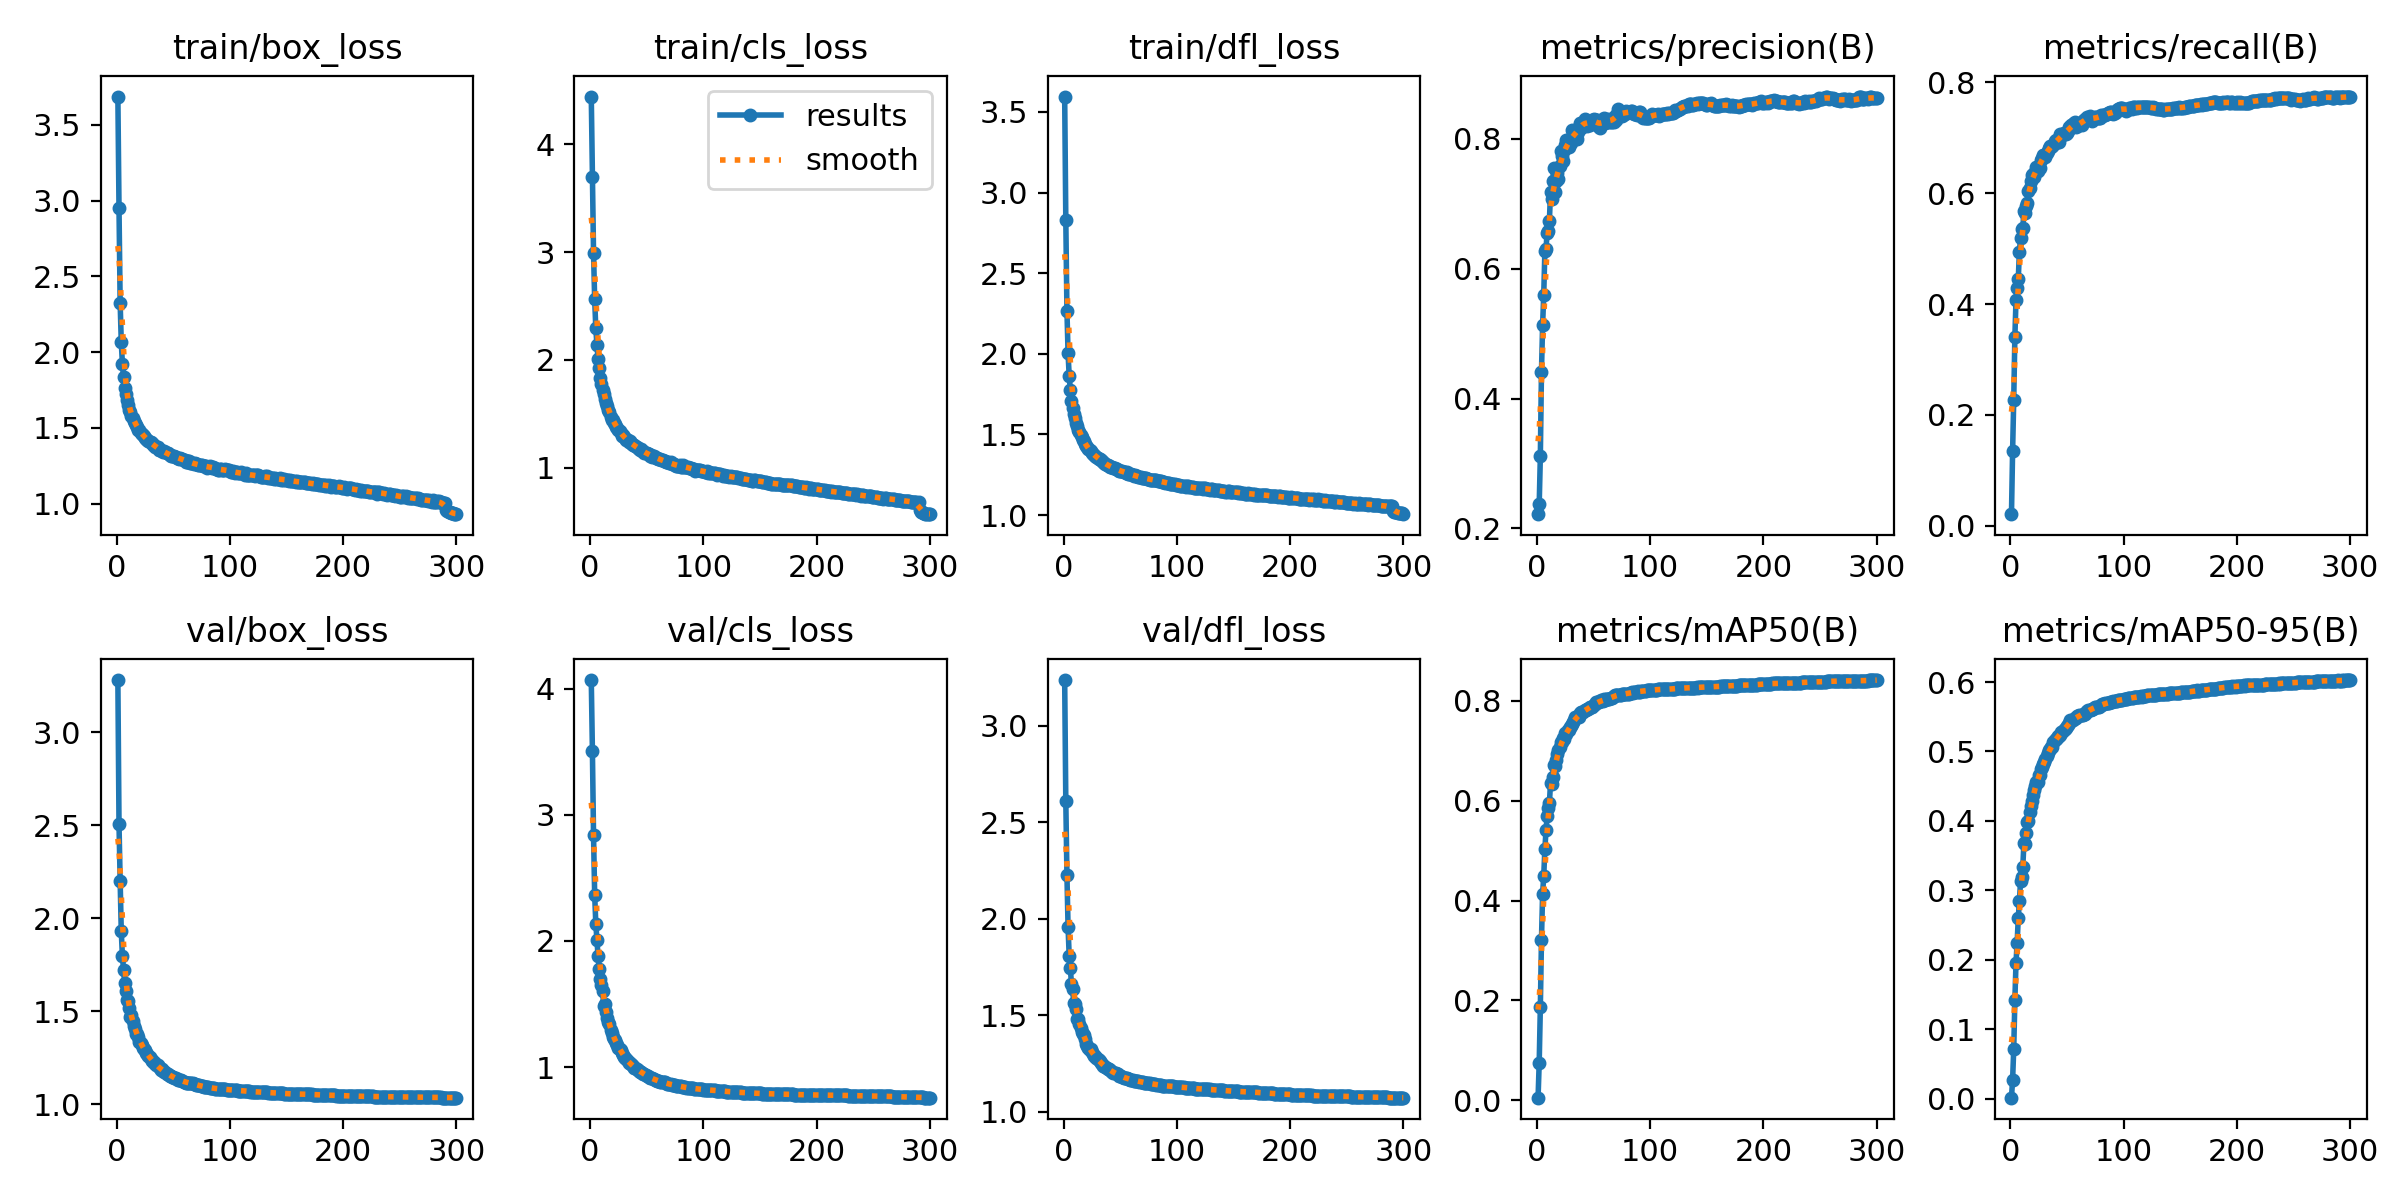

The data file committed next to this chart (first rows):
epoch, time, train/box_loss, train/cls_loss, train/dfl_loss, metrics/precision(B), metrics/recall(B), metrics/mAP50(B), metrics/mAP50-95(B), val/box_loss, val/cls_loss, val/dfl_loss, lr/pg0, lr/pg1, lr/pg2
1, 126.3, 3.688, 4.443, 3.595, 0.222, 0.02116, 0.00542, 0.00126, 3.282, 4.068, 3.237, 0.003329, 0.003329, 0.07004
2, 245.3, 2.952, 3.701, 2.831, 0.237, 0.1352, 0.0757, 0.02714, 2.506, 3.508, 2.61, 0.00664, 0.00664, 0.04002
3, 358.5, 2.327, 2.992, 2.268, 0.3109, 0.2276, 0.1866, 0.07156, 2.203, 2.837, 2.228, 0.009929, 0.009929, 0.009977
4, 471.8, 2.066, 2.562, 2.003, 0.4416, 0.3408, 0.3216, 0.1421, 1.93, 2.367, 1.955, 0.009901, 0.009901, 0.009901
5, 585.3, 1.923, 2.294, 1.86, 0.5128, 0.4073, 0.4136, 0.1957, 1.796, 2.137, 1.806, 0.009868, 0.009868, 0.009868
6, 699.1, 1.837, 2.138, 1.779, 0.5599, 0.4288, 0.4493, 0.2244, 1.723, 2.004, 1.746, 0.009835, 0.009835, 0.009835
7, 812.4, 1.766, 2.009, 1.709, 0.6268, 0.4446, 0.503, 0.2601, 1.654, 1.879, 1.66, 0.009802, 0.009802, 0.009802
8, 926.2, 1.723, 1.923, 1.665, 0.6305, 0.4946, 0.5405, 0.2841, 1.607, 1.781, 1.636, 0.009769, 0.009769, 0.009769
9, 1039, 1.687, 1.837, 1.628, 0.6552, 0.5186, 0.5685, 0.3127, 1.559, 1.699, 1.566, 0.009736, 0.009736, 0.009736
10, 1152, 1.653, 1.778, 1.599, 0.6573, 0.5357, 0.5857, 0.3187, 1.556, 1.651, 1.558, 0.009703, 0.009703, 0.009703
11, 1265, 1.621, 1.719, 1.57, 0.6742, 0.5364, 0.5948, 0.3341, 1.517, 1.6, 1.534, 0.00967, 0.00967, 0.00967
12, 1378, 1.603, 1.684, 1.555, 0.7175, 0.5685, 0.6362, 0.3682, 1.469, 1.487, 1.483, 0.009637, 0.009637, 0.009637
13, 1492, 1.578, 1.64, 1.525, 0.7067, 0.5638, 0.6337, 0.366, 1.48, 1.499, 1.483, 0.009604, 0.009604, 0.009604
14, 1604, 1.563, 1.605, 1.513, 0.7349, 0.5774, 0.6483, 0.3819, 1.445, 1.436, 1.454, 0.009571, 0.009571, 0.009571
15, 1716, 1.545, 1.574, 1.497, 0.7554, 0.5828, 0.671, 0.399, 1.422, 1.391, 1.435, 0.009538, 0.009538, 0.009538
16, 1829, 1.53, 1.538, 1.484, 0.7176, 0.6031, 0.6695, 0.3992, 1.403, 1.36, 1.414, 0.009505, 0.009505, 0.009505
17, 1942, 1.516, 1.517, 1.468, 0.7344, 0.6088, 0.6814, 0.4132, 1.375, 1.344, 1.401, 0.009472, 0.009472, 0.009472
18, 2055, 1.508, 1.473, 1.457, 0.7468, 0.6225, 0.6935, 0.4216, 1.378, 1.291, 1.396, 0.009439, 0.009439, 0.009439
19, 2168, 1.488, 1.447, 1.441, 0.7375, 0.6333, 0.7008, 0.4289, 1.363, 1.27, 1.375, 0.009406, 0.009406, 0.009406
20, 2280, 1.484, 1.439, 1.428, 0.7585, 0.6341, 0.7066, 0.4378, 1.334, 1.237, 1.353, 0.009373, 0.009373, 0.009373
21, 2393, 1.469, 1.419, 1.42, 0.7815, 0.6293, 0.718, 0.4451, 1.329, 1.224, 1.342, 0.00934, 0.00934, 0.00934
22, 2506, 1.461, 1.411, 1.412, 0.7739, 0.6387, 0.7183, 0.4505, 1.318, 1.214, 1.331, 0.009307, 0.009307, 0.009307
23, 2618, 1.455, 1.378, 1.402, 0.7666, 0.6471, 0.725, 0.4562, 1.304, 1.193, 1.322, 0.009274, 0.009274, 0.009274
24, 2731, 1.444, 1.369, 1.395, 0.7824, 0.6393, 0.7245, 0.4563, 1.298, 1.176, 1.323, 0.009241, 0.009241, 0.009241
25, 2843, 1.435, 1.346, 1.384, 0.791, 0.6478, 0.7347, 0.4663, 1.289, 1.152, 1.309, 0.009208, 0.009208, 0.009208
26, 2955, 1.429, 1.338, 1.38, 0.7981, 0.6447, 0.7334, 0.4666, 1.277, 1.14, 1.298, 0.009175, 0.009175, 0.009175
27, 3068, 1.423, 1.327, 1.375, 0.7897, 0.6602, 0.7419, 0.4752, 1.268, 1.137, 1.288, 0.009142, 0.009142, 0.009142
28, 3181, 1.41, 1.298, 1.365, 0.7866, 0.663, 0.7417, 0.4771, 1.261, 1.114, 1.288, 0.009109, 0.009109, 0.009109
29, 3294, 1.408, 1.3, 1.361, 0.7946, 0.669, 0.7481, 0.4821, 1.253, 1.092, 1.278, 0.009076, 0.009076, 0.009076
30, 3407, 1.405, 1.288, 1.355, 0.794, 0.6681, 0.7494, 0.4844, 1.244, 1.083, 1.271, 0.009043, 0.009043, 0.009043
31, 3520, 1.398, 1.272, 1.35, 0.8138, 0.6656, 0.7538, 0.4892, 1.235, 1.072, 1.266, 0.00901, 0.00901, 0.00901
32, 3633, 1.387, 1.259, 1.345, 0.8102, 0.6721, 0.7583, 0.4934, 1.231, 1.061, 1.261, 0.008977, 0.008977, 0.008977
33, 3746, 1.384, 1.26, 1.339, 0.8112, 0.6755, 0.7609, 0.4983, 1.224, 1.049, 1.252, 0.008944, 0.008944, 0.008944
34, 3859, 1.376, 1.242, 1.332, 0.8024, 0.6818, 0.768, 0.5018, 1.219, 1.035, 1.249, 0.008911, 0.008911, 0.008911
35, 3971, 1.377, 1.244, 1.331, 0.8, 0.6854, 0.7667, 0.5036, 1.208, 1.034, 1.238, 0.008878, 0.008878, 0.008878
36, 4084, 1.371, 1.228, 1.325, 0.8103, 0.6834, 0.7699, 0.5064, 1.208, 1.022, 1.236, 0.008845, 0.008845, 0.008845
37, 4197, 1.356, 1.218, 1.317, 0.818, 0.6847, 0.7678, 0.5061, 1.198, 1.014, 1.233, 0.008812, 0.008812, 0.008812
38, 4309, 1.356, 1.21, 1.309, 0.8238, 0.6866, 0.7751, 0.5132, 1.193, 1.005, 1.225, 0.008779, 0.008779, 0.008779
39, 4422, 1.355, 1.213, 1.31, 0.8159, 0.6933, 0.7769, 0.5164, 1.183, 0.9944, 1.221, 0.008746, 0.008746, 0.008746
40, 4535, 1.348, 1.202, 1.307, 0.8227, 0.6959, 0.7784, 0.5183, 1.189, 0.9889, 1.221, 0.008713, 0.008713, 0.008713
41, 4648, 1.338, 1.189, 1.3, 0.8234, 0.6915, 0.7775, 0.5189, 1.181, 0.9878, 1.218, 0.00868, 0.00868, 0.00868
42, 4760, 1.345, 1.184, 1.301, 0.8302, 0.6921, 0.7812, 0.5228, 1.175, 0.9799, 1.212, 0.008647, 0.008647, 0.008647
43, 4872, 1.339, 1.179, 1.3, 0.8296, 0.6926, 0.7808, 0.5222, 1.171, 0.9702, 1.208, 0.008614, 0.008614, 0.008614
44, 4985, 1.331, 1.163, 1.292, 0.8192, 0.7073, 0.7827, 0.5238, 1.164, 0.9626, 1.2, 0.008581, 0.008581, 0.008581
45, 5093, 1.332, 1.171, 1.29, 0.8228, 0.7029, 0.7842, 0.5276, 1.162, 0.9598, 1.201, 0.008548, 0.008548, 0.008548
46, 5201, 1.325, 1.154, 1.284, 0.8234, 0.7044, 0.785, 0.5283, 1.159, 0.956, 1.199, 0.008515, 0.008515, 0.008515
47, 5309, 1.321, 1.157, 1.287, 0.821, 0.7087, 0.7881, 0.5311, 1.154, 0.9446, 1.197, 0.008482, 0.008482, 0.008482
48, 5417, 1.317, 1.14, 1.278, 0.8268, 0.7086, 0.7881, 0.5327, 1.153, 0.945, 1.195, 0.008449, 0.008449, 0.008449
49, 5524, 1.311, 1.134, 1.275, 0.829, 0.707, 0.7881, 0.5336, 1.147, 0.9379, 1.187, 0.008416, 0.008416, 0.008416
50, 5632, 1.317, 1.138, 1.276, 0.8306, 0.7083, 0.792, 0.5371, 1.146, 0.9293, 1.186, 0.008383, 0.008383, 0.008383
51, 5739, 1.314, 1.128, 1.274, 0.8289, 0.7118, 0.7928, 0.5387, 1.143, 0.9266, 1.183, 0.00835, 0.00835, 0.00835
52, 5847, 1.305, 1.126, 1.272, 0.8292, 0.7187, 0.7967, 0.5411, 1.139, 0.9196, 1.181, 0.008317, 0.008317, 0.008317
53, 5955, 1.302, 1.112, 1.265, 0.8287, 0.7174, 0.7974, 0.5448, 1.135, 0.9132, 1.177, 0.008284, 0.008284, 0.008284
54, 6063, 1.299, 1.119, 1.265, 0.8207, 0.7228, 0.7976, 0.5436, 1.13, 0.9108, 1.174, 0.008251, 0.008251, 0.008251
55, 6172, 1.297, 1.102, 1.264, 0.8178, 0.7239, 0.797, 0.5459, 1.129, 0.9095, 1.174, 0.008218, 0.008218, 0.008218
56, 6279, 1.302, 1.108, 1.265, 0.8169, 0.7258, 0.7991, 0.5461, 1.132, 0.9034, 1.174, 0.008185, 0.008185, 0.008185
57, 6388, 1.296, 1.1, 1.256, 0.821, 0.7278, 0.801, 0.5478, 1.129, 0.9004, 1.171, 0.008152, 0.008152, 0.008152
58, 6495, 1.293, 1.09, 1.254, 0.8305, 0.7185, 0.7993, 0.5483, 1.125, 0.8992, 1.169, 0.008119, 0.008119, 0.008119
59, 6603, 1.288, 1.092, 1.254, 0.8323, 0.7212, 0.803, 0.5507, 1.122, 0.892, 1.166, 0.008086, 0.008086, 0.008086
60, 6709, 1.289, 1.084, 1.253, 0.824, 0.7245, 0.8025, 0.5509, 1.121, 0.8908, 1.167, 0.008053, 0.008053, 0.008053
... 240 more rows
